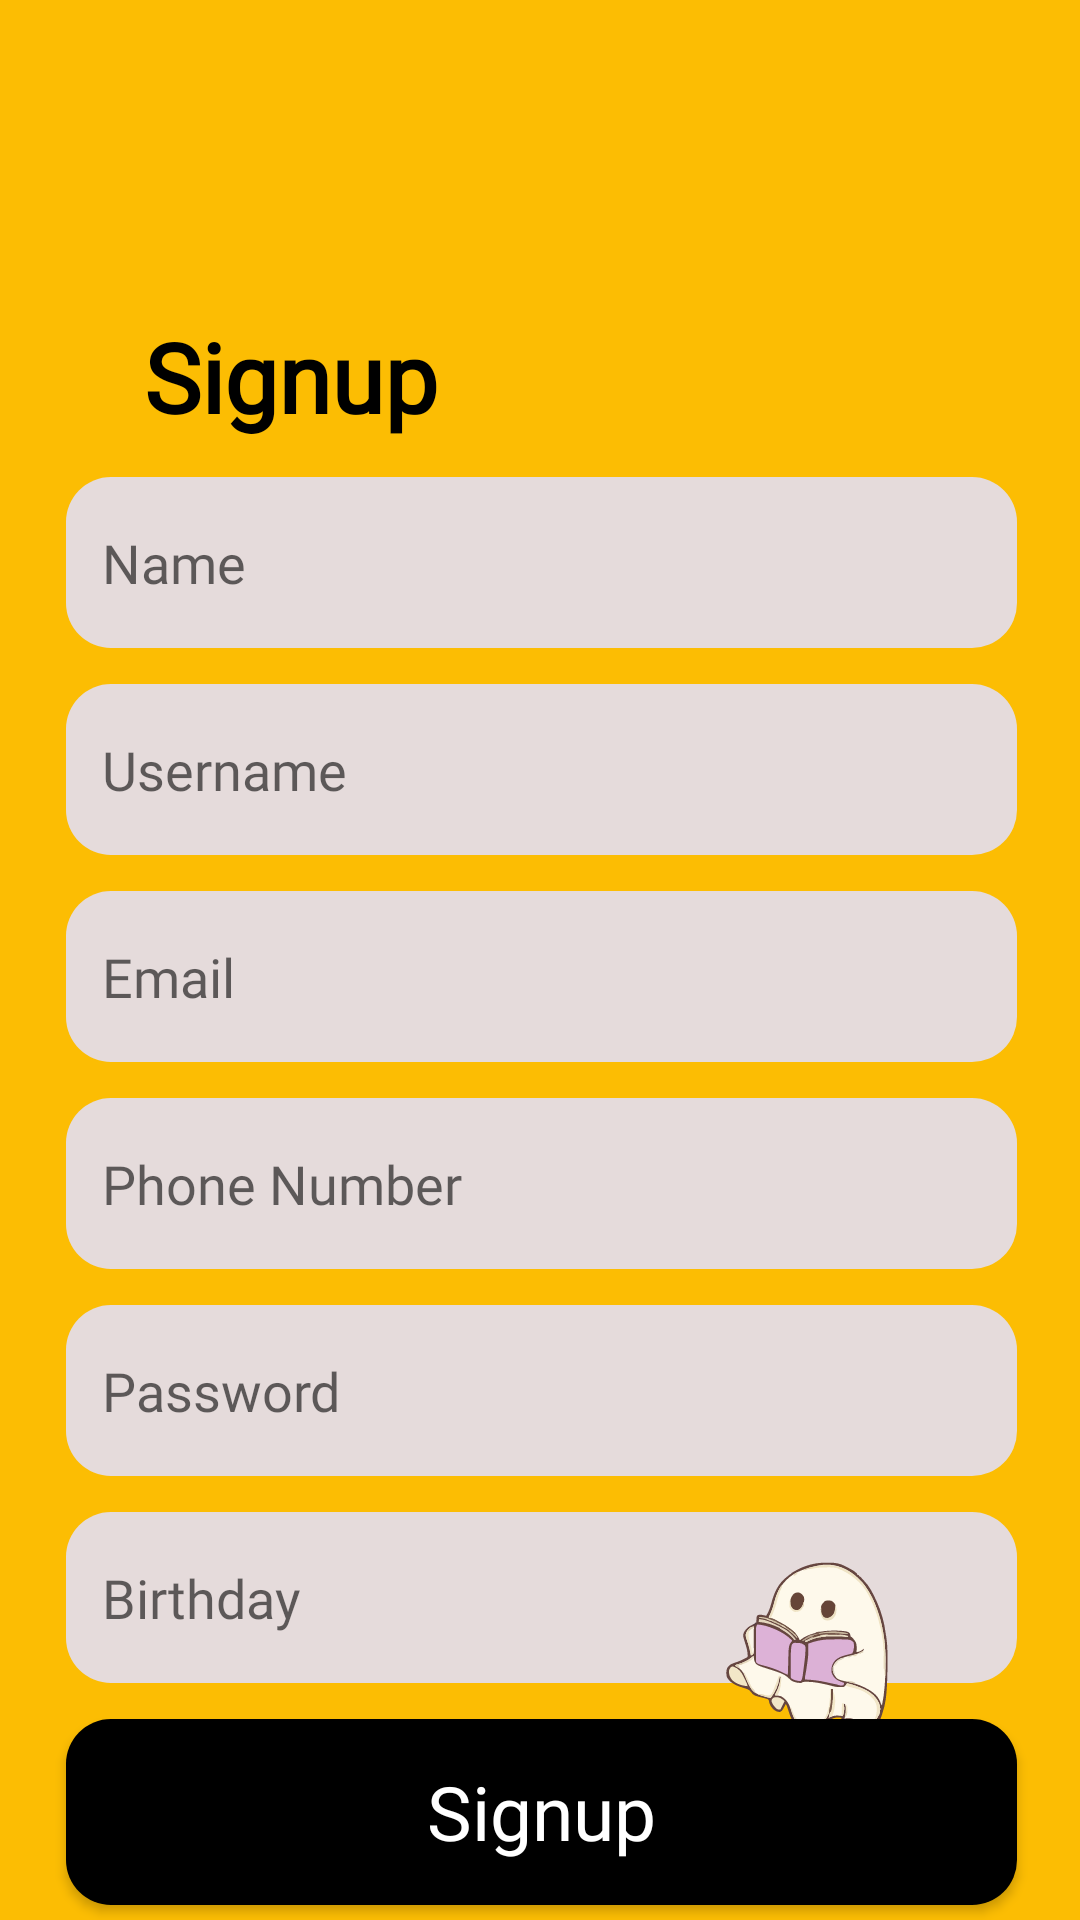

This screen was rendered from an Android layout file. Write that file and the resources it references.
<!-- AndroidManifest.xml: application theme Theme.AppCompat.Light.NoActionBar -->
<!-- res/layout/activity_signup.xml -->
<?xml version="1.0" encoding="utf-8"?>
<androidx.constraintlayout.widget.ConstraintLayout xmlns:android="http://schemas.android.com/apk/res/android"
    xmlns:app="http://schemas.android.com/apk/res-auto"
    xmlns:tools="http://schemas.android.com/tools"
    android:id="@+id/main"
    android:layout_width="match_parent"
    android:layout_height="match_parent"
    tools:context=".ui.login.Signup"
    android:background="@color/yellow">

    <ImageView
        android:id="@+id/backButton"
        android:layout_width="wrap_content"
        android:layout_height="wrap_content"
        android:layout_marginStart="24dp"
        android:layout_marginTop="36dp"
        android:contentDescription="Back Button"
        android:src="@drawable/baseline_arrow_back_24"
        app:layout_constraintStart_toStartOf="parent"
        app:layout_constraintTop_toTopOf="parent" />

    <TextView
        android:id="@+id/signupTitle"
        android:layout_width="wrap_content"
        android:layout_height="wrap_content"
        android:layout_marginStart="48dp"
        android:layout_marginTop="68dp"
        android:fontFamily="@font/montserrat_extra_bold"
        android:text="Signup"
        android:textColor="@android:color/black"
        android:textSize="32sp"
        android:textStyle="bold"
        app:layout_constraintStart_toStartOf="parent"
        app:layout_constraintTop_toBottomOf="@id/backButton" />

    <EditText
        android:id="@+id/nameInput"
        android:layout_width="317dp"
        android:layout_height="57dp"
        android:layout_marginTop="12dp"
        android:fontFamily="@font/montserrat_medium"
        android:hint="Name"
        android:inputType="text"
        android:padding="12dp"
        android:textColor="@android:color/black"
        android:background="@drawable/rounded_corner"
        app:layout_constraintEnd_toEndOf="parent"
        app:layout_constraintHorizontal_bias="0.51"
        app:layout_constraintStart_toStartOf="parent"
        app:layout_constraintTop_toBottomOf="@id/signupTitle" />

    <EditText
        android:id="@+id/usernameInput"
        android:layout_width="317dp"
        android:layout_height="57dp"
        android:layout_marginTop="12dp"
        android:fontFamily="@font/montserrat_medium"
        android:hint="Username"
        android:inputType="text"
        android:padding="12dp"
        android:textColor="@android:color/black"
        android:background="@drawable/rounded_corner"
        app:layout_constraintEnd_toEndOf="parent"
        app:layout_constraintHorizontal_bias="0.51"
        app:layout_constraintStart_toStartOf="parent"
        app:layout_constraintTop_toBottomOf="@id/nameInput" />

    <EditText
        android:id="@+id/emailInput"
        android:layout_width="317dp"
        android:layout_height="57dp"
        android:layout_marginTop="12dp"
        android:fontFamily="@font/montserrat_medium"
        android:hint="Email"
        android:inputType="textEmailAddress"
        android:padding="12dp"
        android:textColor="@android:color/black"
        android:background="@drawable/rounded_corner"
        app:layout_constraintEnd_toEndOf="parent"
        app:layout_constraintHorizontal_bias="0.51"
        app:layout_constraintStart_toStartOf="parent"
        app:layout_constraintTop_toBottomOf="@id/usernameInput" />

    <EditText
        android:id="@+id/phoneInput"
        android:layout_width="317dp"
        android:layout_height="57dp"
        android:layout_marginTop="12dp"
        android:fontFamily="@font/montserrat_medium"
        android:hint="Phone Number"
        android:inputType="phone"
        android:padding="12dp"
        android:textColor="@android:color/black"
        android:background="@drawable/rounded_corner"
        app:layout_constraintEnd_toEndOf="parent"
        app:layout_constraintHorizontal_bias="0.51"
        app:layout_constraintStart_toStartOf="parent"
        app:layout_constraintTop_toBottomOf="@id/emailInput" />

    <EditText
        android:id="@+id/passwordInput"
        android:layout_width="317dp"
        android:layout_height="57dp"
        android:layout_marginTop="12dp"
        android:fontFamily="@font/montserrat_medium"
        android:hint="Password"
        android:inputType="textPassword"
        android:padding="12dp"
        android:textColor="@android:color/black"
        android:background="@drawable/rounded_corner"
        app:layout_constraintEnd_toEndOf="parent"
        app:layout_constraintHorizontal_bias="0.51"
        app:layout_constraintStart_toStartOf="parent"
        app:layout_constraintTop_toBottomOf="@id/phoneInput" />

    <EditText
        android:id="@+id/birthdayInput"
        android:layout_width="317dp"
        android:layout_height="57dp"
        android:layout_marginTop="12dp"
        android:fontFamily="@font/montserrat_medium"
        android:hint="Birthday"
        android:inputType="date"
        android:padding="12dp"
        android:focusable="false"
        android:clickable="true"
        android:textColor="@android:color/black"
        android:background="@drawable/rounded_corner"
        app:layout_constraintEnd_toEndOf="parent"
        app:layout_constraintHorizontal_bias="0.51"
        app:layout_constraintStart_toStartOf="parent"
        app:layout_constraintTop_toBottomOf="@id/passwordInput" />

    <Button
        android:id="@+id/signupButton"
        android:layout_width="317dp"
        android:layout_height="62dp"
        android:layout_marginTop="12dp"
        android:text="Signup"
        style="@style/CustomButton"
        android:textColor="@android:color/white"
        app:layout_constraintEnd_toEndOf="parent"
        app:layout_constraintHorizontal_bias="0.51"
        app:layout_constraintStart_toStartOf="parent"
        app:layout_constraintTop_toBottomOf="@id/birthdayInput" />

    <ImageView
        android:id="@+id/icon"
        android:layout_width="150dp"
        android:layout_height="150dp"
        android:src="@drawable/icon"
        android:layout_marginBottom="16dp"
        android:layout_marginEnd="16dp"
        app:layout_constraintBottom_toBottomOf="parent"
        app:layout_constraintEnd_toEndOf="parent" />

</androidx.constraintlayout.widget.ConstraintLayout>
<!-- resources referenced by this layout -->
<resources>
  <color name="yellow">#FCBD03</color>
  <!-- drawable icon: vector/xml drawable (drawable, 33957 chars, omitted) -->
  <!-- drawable rounded_corner (drawable) -->
  <?xml version="1.0" encoding="utf-8"?>
  <shape xmlns:android="http://schemas.android.com/apk/res/android" android:shape="rectangle">
      <corners android:radius="15dp" />
      <solid android:color="@color/rounded" />
      <padding android:left="8dp" android:top="8dp" android:right="8dp" android:bottom="8dp" />
  </shape>
  <style name="CustomButton" parent="Widget.AppCompat.Button">
          <item name="android:textColor">@android:color/white</item>
          <item name="android:textAllCaps">false</item>
          <item name="android:fontFamily">@font/montserrat_semi_bold</item>
          <item name="android:textSize">25sp</item>
          <item name="android:background">@drawable/rounded_corner_button</item>
          <item name="android:padding">8dp</item>
      </style>
  <color name="rounded">#E5DBDB</color>
  <!-- drawable rounded_corner_button (drawable) -->
  <?xml version="1.0" encoding="utf-8"?>
  <shape xmlns:android="http://schemas.android.com/apk/res/android" android:shape="rectangle">
      <corners android:radius="15dp" />
      <solid android:color="@color/black" />
      <padding android:left="8dp" android:top="8dp" android:right="8dp" android:bottom="8dp" />
  </shape>
  <color name="black">#FF000000</color>
</resources>
